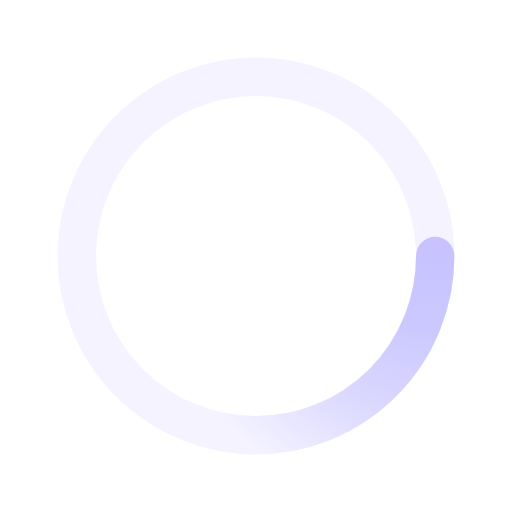
t = 0.00 s
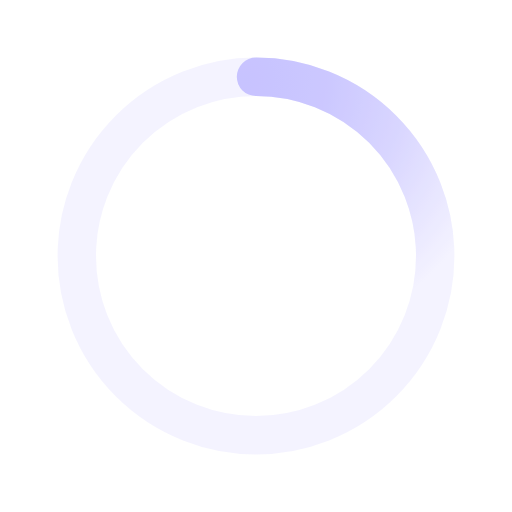
t = 0.50 s
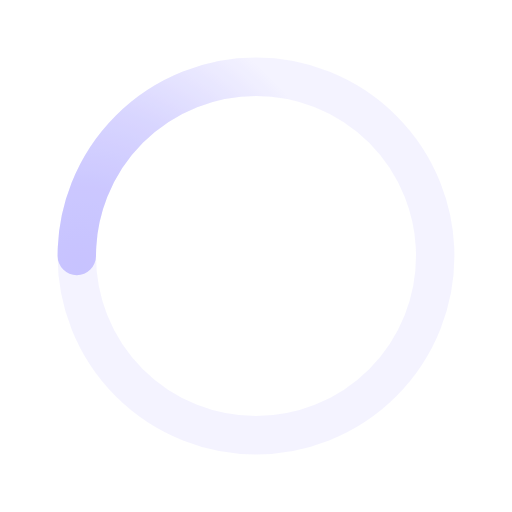
t = 1.00 s
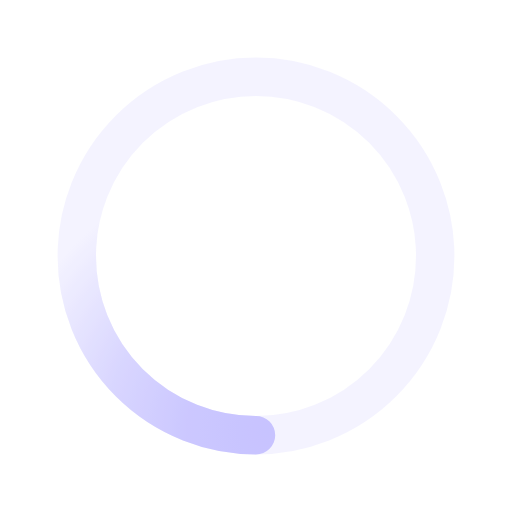
t = 1.50 s

The animated SVG that drew these frames (rendered in a browser with its animation timeline set to each time). Animation: 1 SMIL element (animateTransform=1); one cycle of 2.00 s, repeats indefinitely.

﻿<svg xmlns='http://www.w3.org/2000/svg' viewBox='0 0 200 200'><radialGradient id='a9' cx='.66' fx='.66' cy='.3125' fy='.3125' gradientTransform='scale(1.5)'><stop offset='0' stop-color='#C7C3FF'></stop><stop offset='.3' stop-color='#C7C3FF' stop-opacity='.9'></stop><stop offset='.6' stop-color='#C7C3FF' stop-opacity='.6'></stop><stop offset='.8' stop-color='#C7C3FF' stop-opacity='.3'></stop><stop offset='1' stop-color='#C7C3FF' stop-opacity='0'></stop></radialGradient><circle transform-origin='center' fill='none' stroke='url(#a9)' stroke-width='15' stroke-linecap='round' stroke-dasharray='200 1000' stroke-dashoffset='0' cx='100' cy='100' r='70'><animateTransform type='rotate' attributeName='transform' calcMode='spline' dur='2' values='360;0' keyTimes='0;1' keySplines='0 0 1 1' repeatCount='indefinite'></animateTransform></circle><circle transform-origin='center' fill='none' opacity='.2' stroke='#C7C3FF' stroke-width='15' stroke-linecap='round' cx='100' cy='100' r='70'></circle></svg>